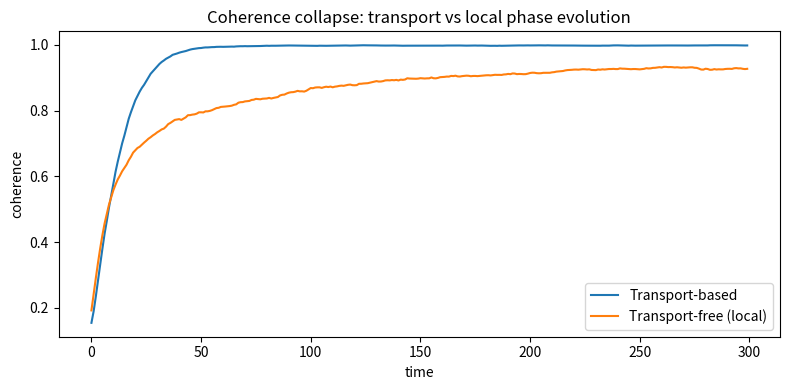

Recreate this plot in Python.
"""
Demo: Coherence vs Transport
RCIRCUIT minimal demonstration

This script compares:
1) Transport-based synchronization (global averaging)
2) Transport-free local phase evolution (local coupling)

Metric: global coherence over time
"""

import numpy as np
import matplotlib.pyplot as plt

# -----------------------------
# parameters
# -----------------------------
N = 50            # number of oscillators
T = 300           # time steps
noise = 0.02
coupling = 0.05

# -----------------------------
# helpers
# -----------------------------
def coherence(phases):
    return np.abs(np.mean(np.exp(1j * phases)))

# -----------------------------
# CASE 1: transport-based sync
# -----------------------------
phases_transport = np.random.uniform(0, 2*np.pi, N)
coh_transport = []

for _ in range(T):
    global_mean = np.mean(phases_transport)          # transport
    phases_transport += coupling * (global_mean - phases_transport)
    phases_transport += noise * np.random.randn(N)
    coh_transport.append(coherence(phases_transport))

# -----------------------------
# CASE 2: transport-free local coupling
# -----------------------------
phases_local = np.random.uniform(0, 2*np.pi, N)
coh_local = []

for _ in range(T):
    neighbor_mean = np.roll(phases_local, 1)         # local only
    phases_local += coupling * (neighbor_mean - phases_local)
    phases_local += noise * np.random.randn(N)
    coh_local.append(coherence(phases_local))

# -----------------------------
# plot
# -----------------------------
plt.figure(figsize=(8,4))
plt.plot(coh_transport, label="Transport-based")
plt.plot(coh_local, label="Transport-free (local)")
plt.xlabel("time")
plt.ylabel("coherence")
plt.title("Coherence collapse: transport vs local phase evolution")
plt.legend()
plt.tight_layout()
plt.show()





plt.savefig("coherence_demo.png")
